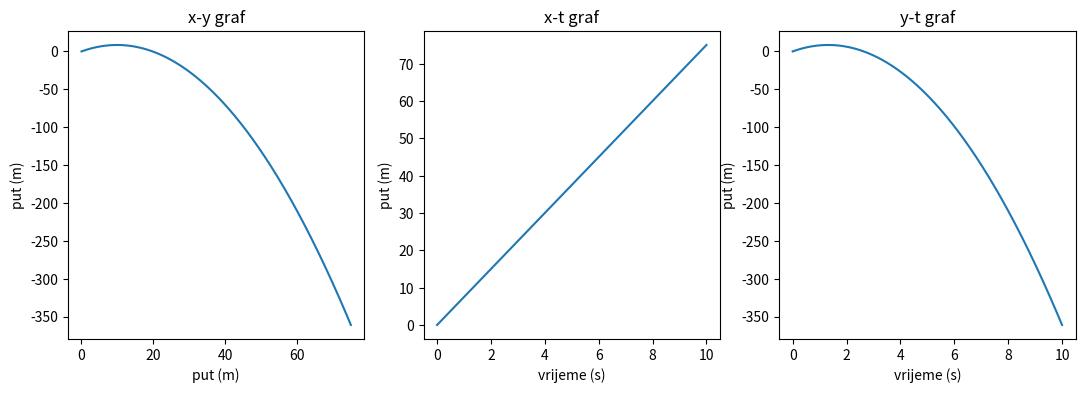

Reproduce this figure in Python.
import numpy as np
import matplotlib.pyplot as plt
import math as m

v0 = 15
theta = m.pi/3
t = 10
g = 9.81
dt = 0.01

x_br = 0
y_br = 0
t_br = 0
x = []
y = []
t = []

x.append(x_br)
y.append(y_br)
t.append(t_br)

v0x = v0*(m.cos(theta))
v0y = v0*(m.sin(theta))
vy = v0y

for i in range(1000):
    t_br = t_br + dt
    # x_br = v0*(m.cos(theta))*t_br
    # y_br = (v0*(m.sin(theta))*t_br-(1/2)*g*t_br**2) # ilegalno je koristit ove formule :)
    
    x_br = x_br + v0x*dt
    vy = vy - g*dt
    y_br = y_br + vy*dt
    x.append(x_br)
    y.append(y_br)
    t.append(t_br)

fig, axs = plt.subplots(1, 3, figsize=(13, 4))

axs[0].plot(x, y)
axs[0].set_title("x-y graf")
axs[0].set(xlabel='put (m)', ylabel='put (m)')

axs[1].plot(t, x)
axs[1].set_title('x-t graf')
axs[1].set(xlabel='vrijeme (s)', ylabel='put (m)')

axs[2].plot(t, y)
axs[2].set_title('y-t graf')
axs[2].set(xlabel='vrijeme (s)', ylabel='put (m)')
plt.show()